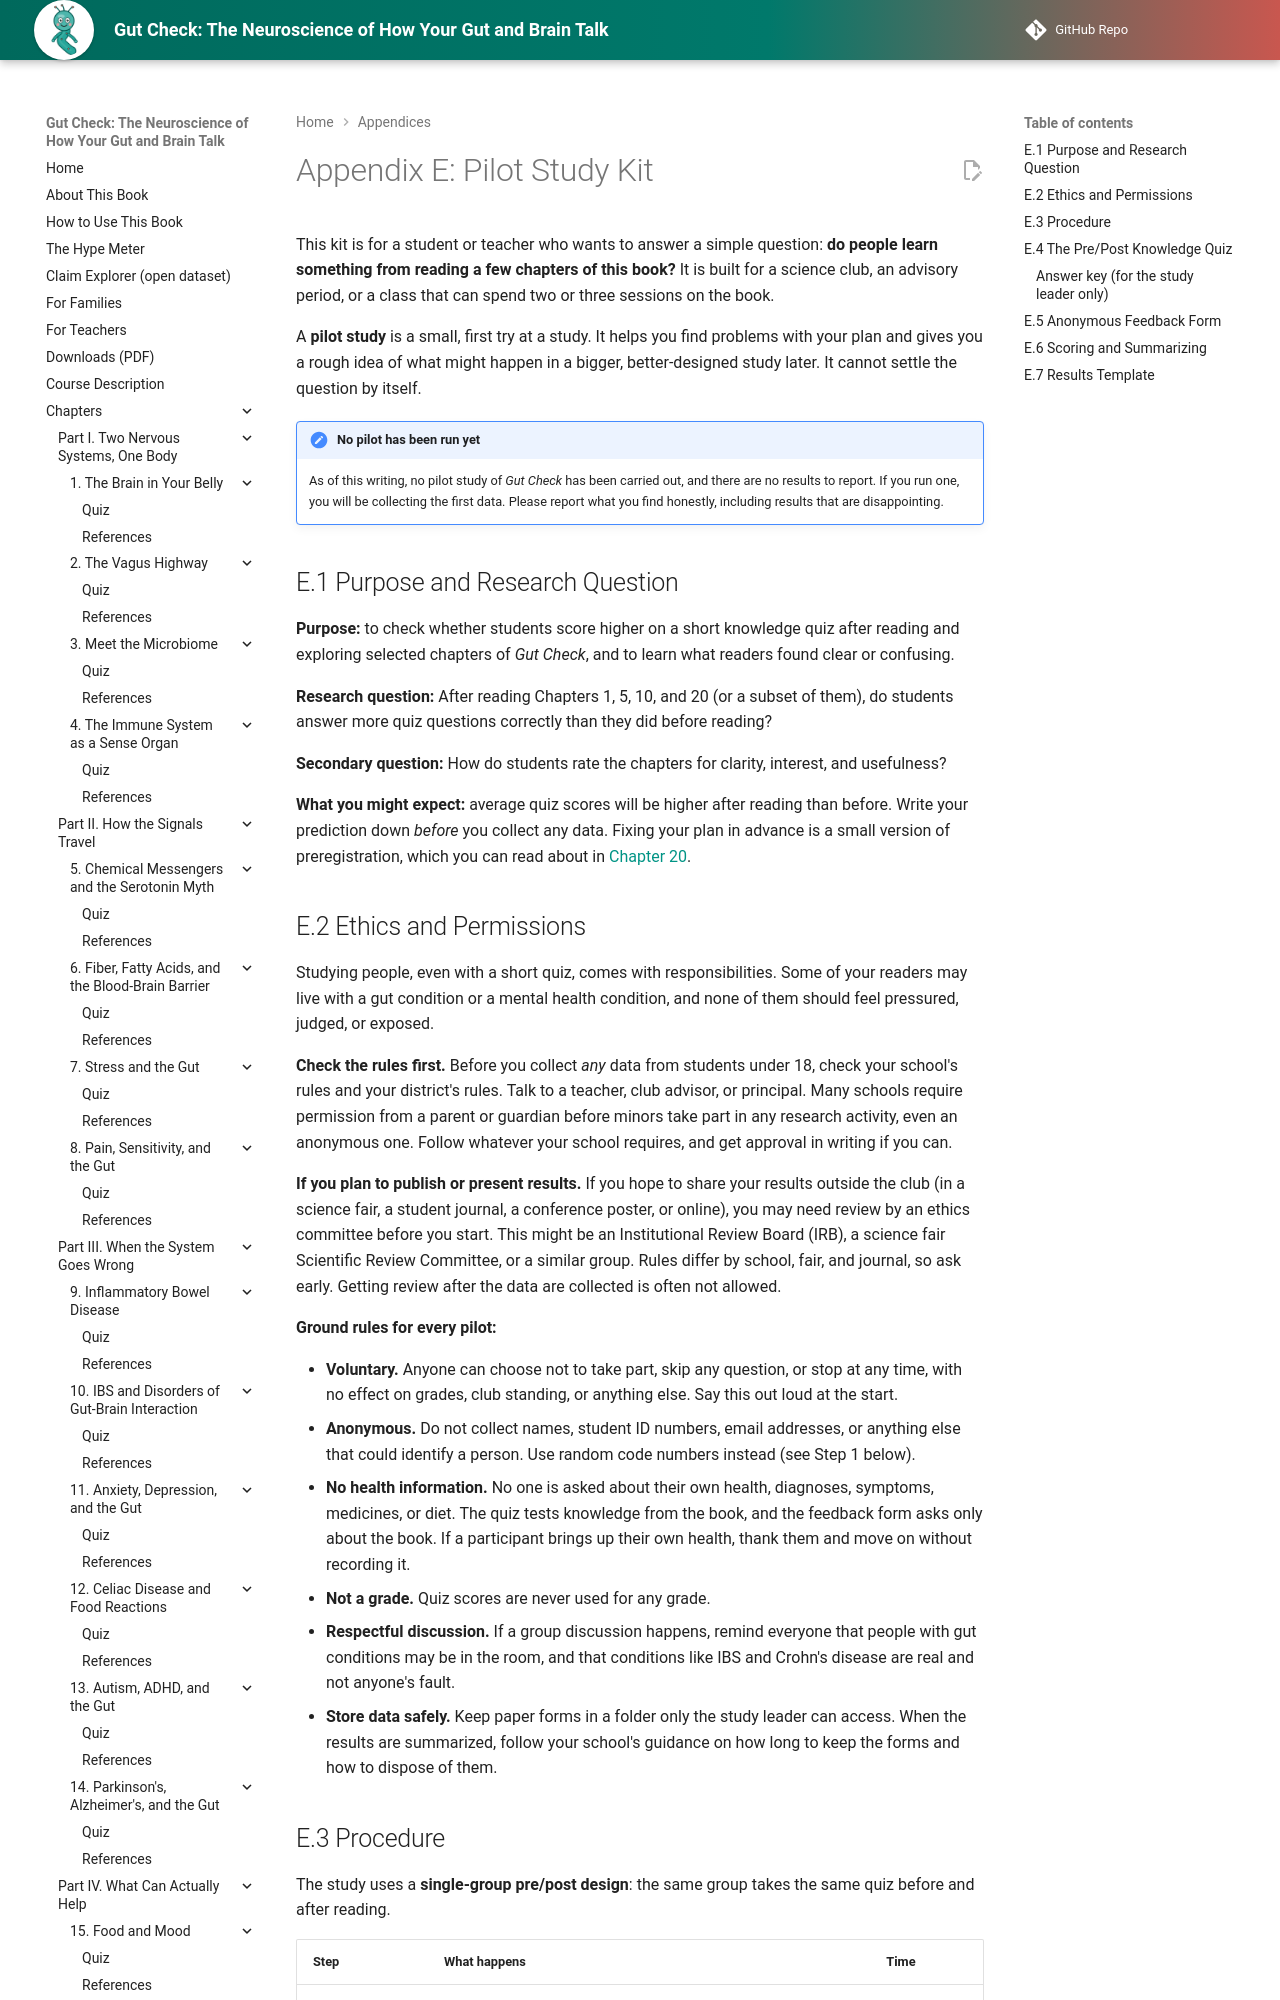

repository: aaryavvatts-lab/gut-brain-textbook · page: appendices/pilot-study-kit/index.html · generator: mkdocs

---
title: "Appendix E: Pilot Study Kit"
description: "A ready-to-use kit for a student or teacher who wants to check, in a club session, whether readers learn from two or three chapters of Gut Check: ethics steps, a pre/post quiz, a feedback form, and a results template."
image: img/cover.png
---

# Appendix E: Pilot Study Kit

This kit is for a student or teacher who wants to answer a simple question: **do people learn something from reading a few chapters of this book?** It is built for a science club, an advisory period, or a class that can spend two or three sessions on the book.

A **pilot study** is a small, first try at a study. It helps you find problems with your plan and gives you a rough idea of what might happen in a bigger, better-designed study later. It cannot settle the question by itself.

!!! note "No pilot has been run yet"
    As of this writing, no pilot study of *Gut Check* has been carried out, and there are no results to report. If you run one, you will be collecting the first data. Please report what you find honestly, including results that are disappointing.

## E.1 Purpose and Research Question

**Purpose:** to check whether students score higher on a short knowledge quiz after reading and exploring selected chapters of *Gut Check*, and to learn what readers found clear or confusing.

**Research question:** After reading Chapters 1, 5, 10, and 20 (or a subset of them), do students answer more quiz questions correctly than they did before reading?

**Secondary question:** How do students rate the chapters for clarity, interest, and usefulness?

**What you might expect:** average quiz scores will be higher after reading than before. Write your prediction down *before* you collect any data. Fixing your plan in advance is a small version of preregistration, which you can read about in [Chapter 20](../chapters/20-be-your-own-scientist/index.md).
